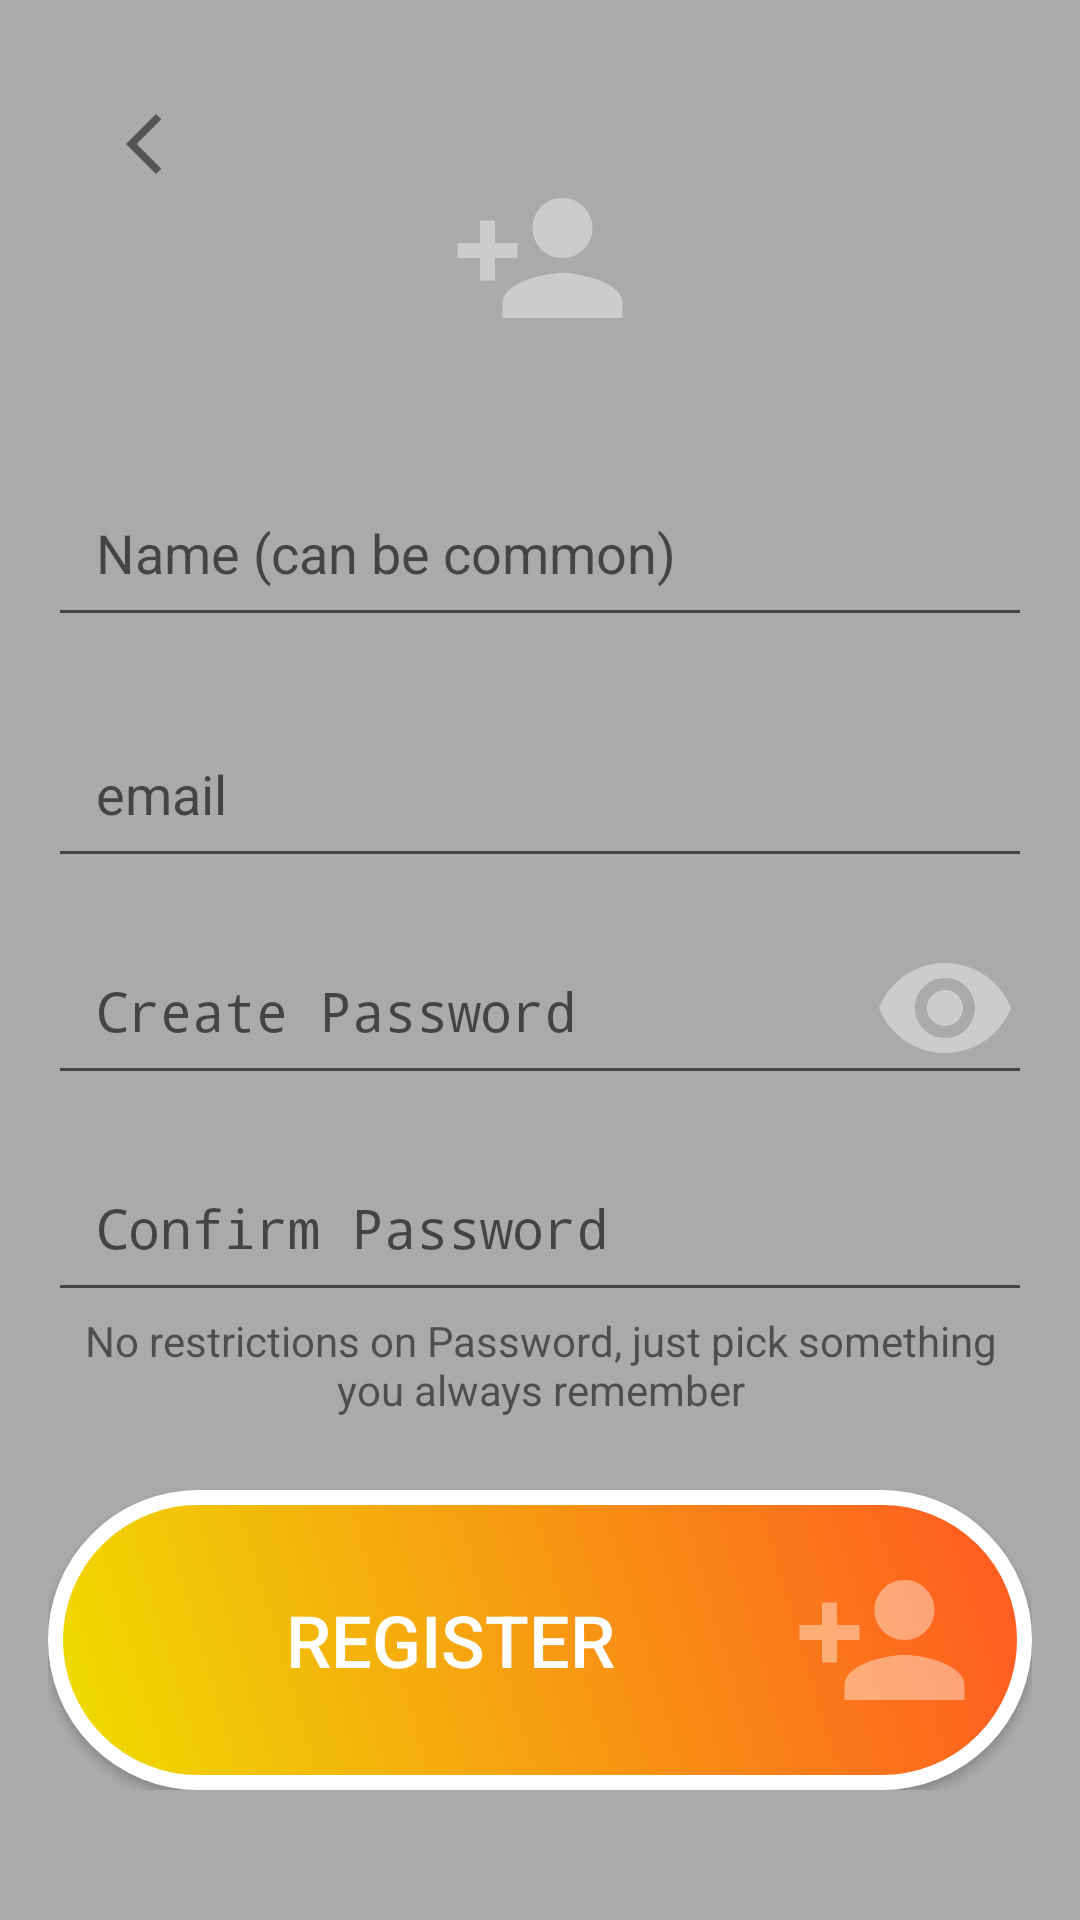

This screen was rendered from an Android layout file. Write that file and the resources it references.
<!-- AndroidManifest.xml: application theme Theme.FitnessApp -->
<!-- res/layout/activity_registration.xml -->
<?xml version="1.0" encoding="utf-8"?>
<RelativeLayout xmlns:android="http://schemas.android.com/apk/res/android"
    android:layout_width="match_parent"
    android:layout_height="match_parent"
    android:background="#AAAAAA"
    android:padding="16dp">
    <ImageButton
        android:id="@+id/backButton"
        android:layout_gravity="start"
        android:layout_width="wrap_content"
        android:layout_height="wrap_content"
        android:src="@drawable/ic_arrow_back"
        android:background="@android:color/transparent"
        android:onClick="onBackButtonClick"
        android:contentDescription="@string/back_button"
        android:padding="20dp" />
    <TextView
        android:id="@+id/title"
        android:layout_width="wrap_content"
        android:layout_height="wrap_content"
        android:text=""
        android:textSize="24sp"
        android:layout_centerHorizontal="true"
        android:drawableEnd="@drawable/ic_register_transparent"
        android:layout_marginTop="40dp"
        android:layout_marginBottom="16dp"/>
    <ScrollView
        android:layout_width="wrap_content"
        android:layout_height="wrap_content"
        android:layout_below="@id/title">
        <RelativeLayout
            android:layout_width="match_parent"
            android:layout_height="wrap_content">

            <EditText
                android:id="@+id/username"
                android:layout_width="match_parent"
                android:layout_height="wrap_content"
                android:hint="Name (can be common)"
                android:padding="16dp"
                android:layout_marginTop="24dp"
                android:autofillHints=""
                android:inputType="text" />

            <EditText
                android:id="@+id/email"
                android:layout_width="match_parent"
                android:layout_height="wrap_content"
                android:hint="@string/email"
                android:padding="16dp"
                android:inputType="textEmailAddress"
                android:layout_below="@id/username"
                android:layout_marginTop="24dp"
                android:autofillHints="" />


            <EditText
                android:id="@+id/password"
                android:layout_width="match_parent"
                android:layout_height="wrap_content"
                android:hint="@string/create_password"
                android:padding="16dp"
                android:inputType="textPassword"
                android:layout_below="@id/email"
                android:layout_marginTop="16dp"
                android:autofillHints="" />

            <ImageButton
                android:id="@+id/seePasswordButton"
                android:layout_width="wrap_content"
                android:layout_height="wrap_content"
                android:layout_alignEnd="@id/password"
                android:layout_alignBottom="@id/password"
                android:layout_marginStart="5dp"
                android:layout_marginTop="5dp"
                android:layout_marginEnd="5dp"
                android:layout_marginBottom="5dp"
                android:background="@android:color/transparent"
                android:src="@drawable/ic_eye_transparent_48" />

            <EditText
                android:id="@+id/confirmPassword"
                android:layout_width="match_parent"
                android:layout_height="wrap_content"
                android:hint="@string/confirm_password"
                android:padding="16dp"
                android:inputType="textPassword"
                android:layout_below="@id/password"
                android:layout_marginTop="16dp"
                android:autofillHints="" />


            <TextView
                android:id="@+id/passwordMessage"
                android:layout_width="match_parent"
                android:layout_height="wrap_content"
                android:layout_below="@id/confirmPassword"
                android:textAlignment="center"
                android:text="@string/password_no_restrictions_message"/>

            <Button
                android:id="@+id/registerButton"
                android:layout_width="match_parent"
                android:layout_height="wrap_content"
                android:padding="20dp"
                android:text="@string/register"
                android:textSize="24sp"
                android:textColor="@color/white"
                android:background="@drawable/cool_button"
                android:layout_below="@id/passwordMessage"
                android:drawableEnd="@drawable/ic_register_transparent"
                android:layout_marginTop="24dp"/>
        </RelativeLayout>
    </ScrollView>


</RelativeLayout>
<!-- resources referenced by this layout -->
<resources>
  <color name="white">#FFFFFFFF</color>
  <!-- drawable cool_button (drawable) -->
  <?xml version="1.0" encoding="utf-8"?>
  <shape xmlns:android="http://schemas.android.com/apk/res/android"
      android:shape="rectangle">
      <stroke
          android:color="@color/white"
          android:width="5dp" />
      <gradient
          android:startColor="#EFDE00"
          android:endColor="#FF5722"
          android:angle="45"/>
      <corners android:radius="100dp"/>
  </shape>
  <!-- drawable ic_arrow_back (drawable) -->
  <vector android:height="24dp" android:tint="#555555"
      android:viewportHeight="24" android:viewportWidth="24"
      android:width="24dp" xmlns:android="http://schemas.android.com/apk/res/android">
      <path android:fillColor="@android:color/white" android:pathData="M17.77,3.77l-1.77,-1.77l-10,10l10,10l1.77,-1.77l-8.23,-8.23z"/>
  </vector>
  <!-- drawable ic_eye_transparent_48 (drawable) -->
  <vector android:alpha="0.4" android:height="48dp" android:tint="#FFFFFF"
      android:viewportHeight="24" android:viewportWidth="24"
      android:width="48dp" xmlns:android="http://schemas.android.com/apk/res/android">
      <path android:fillColor="@android:color/white" android:pathData="M12,4.5C7,4.5 2.73,7.61 1,12c1.73,4.39 6,7.5 11,7.5s9.27,-3.11 11,-7.5c-1.73,-4.39 -6,-7.5 -11,-7.5zM12,17c-2.76,0 -5,-2.24 -5,-5s2.24,-5 5,-5 5,2.24 5,5 -2.24,5 -5,5zM12,9c-1.66,0 -3,1.34 -3,3s1.34,3 3,3 3,-1.34 3,-3 -1.34,-3 -3,-3z"/>
  </vector>
  <!-- drawable ic_register_transparent (drawable) -->
  <vector android:alpha="0.4" android:height="60dp" android:tint="#FFFFFF"
      android:viewportHeight="24" android:viewportWidth="24"
      android:width="60dp" xmlns:android="http://schemas.android.com/apk/res/android">
      <path android:fillColor="@android:color/white" android:pathData="M15,12c2.21,0 4,-1.79 4,-4s-1.79,-4 -4,-4 -4,1.79 -4,4 1.79,4 4,4zM6,10L6,7L4,7v3L1,10v2h3v3h2v-3h3v-2L6,10zM15,14c-2.67,0 -8,1.34 -8,4v2h16v-2c0,-2.66 -5.33,-4 -8,-4z"/>
  </vector>
  <string name="back_button">back_button</string>
  <string name="confirm_password">Confirm Password</string>
  <string name="create_password">Create Password</string>
  <string name="email">email</string>
  <string name="password_no_restrictions_message">No restrictions on Password, just pick something you always remember</string>
  <string name="register">Register</string>
  <style name="Theme.FitnessApp" parent="android:Theme.Material.Light.NoActionBar" />
</resources>
